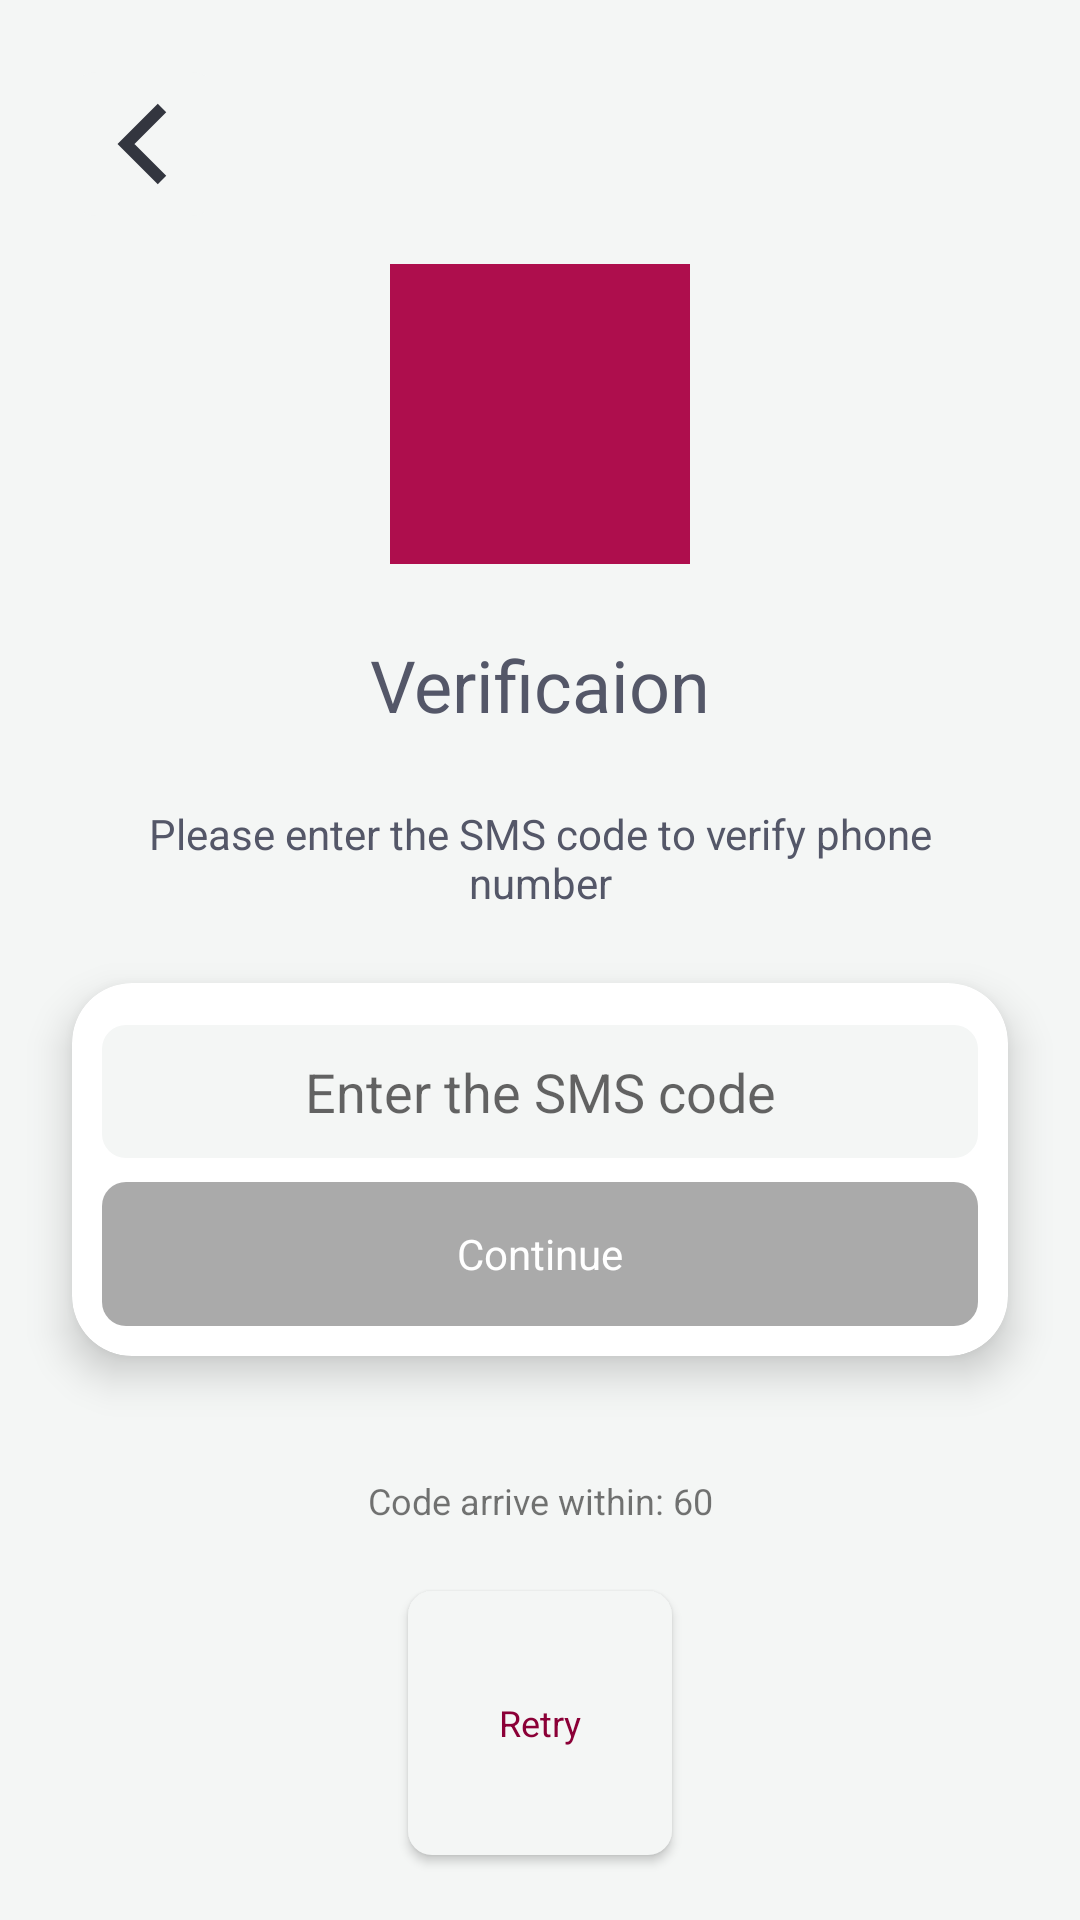

Android layout source for this screen:
<!-- AndroidManifest.xml: application theme Theme.AnorBank -->
<!-- res/layout/screen_verify.xml -->
<?xml version="1.0" encoding="utf-8"?>
<androidx.constraintlayout.widget.ConstraintLayout xmlns:android="http://schemas.android.com/apk/res/android"
    xmlns:app="http://schemas.android.com/apk/res-auto"
    xmlns:tools="http://schemas.android.com/tools"
    android:layout_width="match_parent"
    android:layout_height="match_parent"
    android:background="@color/grayBackground"
    tools:context=".ui.screen.VerificationScreen">

    <androidx.appcompat.widget.AppCompatImageView
        android:id="@+id/buttonBack"
        android:layout_width="48dp"
        android:layout_height="48dp"
        android:layout_margin="24dp"
        android:background="@drawable/background_button_transparent_round8"
        android:clickable="true"
        android:focusable="true"
        android:src="@drawable/ic_back"
        app:layout_constraintStart_toStartOf="parent"
        app:layout_constraintTop_toTopOf="parent" />

    <androidx.appcompat.widget.AppCompatImageView
        android:id="@+id/icon"
        android:layout_width="100dp"
        android:layout_height="100dp"
        android:layout_marginTop="16dp"
        android:src="@drawable/dummy"
        app:layout_constraintEnd_toEndOf="parent"
        app:layout_constraintStart_toStartOf="parent"
        app:layout_constraintTop_toBottomOf="@id/buttonBack" />

    <androidx.appcompat.widget.AppCompatTextView
        android:id="@+id/txt1"
        android:layout_width="wrap_content"
        android:layout_height="wrap_content"
        android:layout_marginTop="24dp"
        android:text="@string/verificaion"
        android:textColor="@color/textDark"
        android:textSize="24sp"
        app:fontFamily="@font/montserrat_semi_bold"
        app:layout_constraintEnd_toEndOf="parent"
        app:layout_constraintStart_toStartOf="parent"
        app:layout_constraintTop_toBottomOf="@id/icon" />

    <androidx.appcompat.widget.AppCompatTextView
        android:id="@+id/txt2"
        android:layout_width="match_parent"
        android:layout_height="wrap_content"
        android:layout_marginHorizontal="40dp"
        android:layout_marginTop="24dp"
        android:gravity="center"
        android:text="@string/verify_message"
        android:textColor="@color/textDark"
        app:layout_constraintTop_toBottomOf="@+id/txt1" />

    <androidx.cardview.widget.CardView
        android:id="@+id/inputField"
        android:layout_width="match_parent"
        android:layout_height="wrap_content"
        android:layout_margin="24dp"
        app:cardCornerRadius="20dp"
        app:cardElevation="8dp"
        app:layout_constraintTop_toBottomOf="@id/txt2">

        <androidx.appcompat.widget.LinearLayoutCompat
            android:layout_width="match_parent"
            android:layout_height="wrap_content"
            android:layout_margin="10dp"
            android:orientation="vertical">

            <androidx.appcompat.widget.AppCompatTextView
                android:id="@+id/errorPassword"
                android:layout_width="match_parent"
                android:layout_height="wrap_content"
                android:gravity="center"
                android:text="Code is incorrect"
                android:textColor="@color/mainLight"
                android:textSize="12sp"
                android:visibility="gone"
                tools:visibility="visible" />

            <androidx.appcompat.widget.LinearLayoutCompat
                android:id="@+id/outerCode"
                android:layout_width="match_parent"
                android:layout_height="wrap_content"
                android:layout_marginVertical="4dp"
                android:background="@drawable/background_edit_round8"
                android:orientation="vertical"
                android:paddingHorizontal="10dp"
                android:paddingVertical="10dp">

                <androidx.appcompat.widget.AppCompatEditText
                    android:id="@+id/inputCode"
                    android:layout_width="match_parent"
                    android:layout_height="wrap_content"
                    android:background="@null"
                    android:digits="0123465789"
                    android:gravity="center"
                    android:hint="@string/hint_verify"
                    android:imeOptions="actionDone"
                    android:inputType="numberDecimal"
                    android:maxLength="6"
                    android:maxLines="1"
                    android:textColor="@color/textDark" />

            </androidx.appcompat.widget.LinearLayoutCompat>

            <androidx.appcompat.widget.AppCompatButton
                android:id="@+id/buttonContinue"
                android:layout_width="match_parent"
                android:layout_height="wrap_content"
                android:layout_marginTop="4dp"
                android:background="@drawable/selector_button_corner8"
                android:enabled="false"
                android:text="@string/txtContinue"
                android:textAllCaps="false"
                android:textColor="@color/white"
                app:fontFamily="@font/montserrat_semi_bold" />
        </androidx.appcompat.widget.LinearLayoutCompat>
    </androidx.cardview.widget.CardView>

    <androidx.appcompat.widget.AppCompatTextView
        android:id="@+id/timer"
        android:layout_width="match_parent"
        android:layout_height="wrap_content"
        android:layout_marginTop="40dp"
        android:gravity="center"
        android:text="Code arrive within: 60"
        android:textSize="12sp"
        app:layout_constraintTop_toBottomOf="@id/inputField" />

    <androidx.appcompat.widget.AppCompatButton
        android:id="@+id/buttonResend"
        android:layout_width="wrap_content"
        android:layout_height="0dp"
        android:background="@drawable/background_button_transparent_round8"
        android:gravity="center"
        android:text="Retry"
        android:textAllCaps="false"
        android:textColor="@color/mainDark"
        android:textSize="12sp"
        app:fontFamily="@font/montserrat_semi_bold"
        app:layout_constraintBottom_toBottomOf="parent"
        app:layout_constraintDimensionRatio="1:1"
        app:layout_constraintEnd_toEndOf="parent"
        app:layout_constraintStart_toStartOf="parent"
        app:layout_constraintTop_toBottomOf="@id/timer" />

</androidx.constraintlayout.widget.ConstraintLayout>
<!-- resources referenced by this layout -->
<resources>
  <color name="grayBackground">#F4F6F5</color>
  <color name="mainDark">#8B0037</color>
  <color name="mainLight">#EDCE0052</color>
  <color name="textDark">#545768</color>
  <color name="white">#FFFFFFFF</color>
  <!-- drawable background_button_transparent_round8 (drawable) -->
  <?xml version="1.0" encoding="utf-8"?>
  <ripple
      xmlns:android="http://schemas.android.com/apk/res/android"
      android:color="@color/mainDark"> 
      <item>
          
          <shape
              android:shape="rectangle">
              <corners android:radius="8dp" />
              <solid android:color="@color/grayBackground" />
          </shape>
      </item>
  </ripple>
  <!-- drawable background_edit_round8 (drawable) -->
  <?xml version="1.0" encoding="utf-8"?>
  <selector xmlns:android="http://schemas.android.com/apk/res/android">
      <item android:state_selected="true">
          <shape>
              <stroke android:width="1dp" android:color="@color/mainLight" />
              <solid android:color="@color/grayBackground"/>
              <corners android:radius="8dp" />
          </shape>
      </item>
      <item android:state_selected="false">
          <shape>
              <solid android:color="@color/grayBackground"/>
              <corners android:radius="8dp" />
          </shape>
      </item>
  </selector>
  <!-- drawable ic_back (drawable) -->
  <vector xmlns:android="http://schemas.android.com/apk/res/android"
      android:width="24dp"
      android:height="24dp"
      android:viewportWidth="24"
      android:viewportHeight="24">
    <path
        android:pathData="M9,12L8.293,11.293L7.586,12L8.293,12.707L9,12ZM14.293,5.293L8.293,11.293L9.707,12.707L15.707,6.707L14.293,5.293ZM8.293,12.707L14.293,18.707L15.707,17.293L9.707,11.293L8.293,12.707Z"
        android:fillColor="#33363F"/>
  </vector>
  <!-- drawable selector_button_corner8 (drawable) -->
  <?xml version="1.0" encoding="utf-8"?>
  <selector xmlns:android="http://schemas.android.com/apk/res/android">
      <item android:state_enabled="true" android:drawable="@drawable/background_button_round8"/>
      <item android:state_enabled="false">
          <shape android:shape="rectangle">
              <corners android:radius="8dp"/>
              <solid android:color="@android:color/darker_gray"/>
          </shape>
      </item>
  
  </selector>
  <string name="hint_verify">Enter the SMS code</string>
  <string name="txtContinue">Continue</string>
  <string name="verificaion">Verificaion</string>
  <string name="verify_message">Please enter the SMS code to verify phone number</string>
  <style name="Theme.AnorBank" parent="Theme.MaterialComponents.DayNight.NoActionBar" tools:ignore="NewApi">
          
          <item name="colorPrimary">@color/purple_500</item>
          <item name="colorPrimaryVariant">@color/purple_700</item>
          <item name="colorOnPrimary">@color/white</item>
          
          <item name="colorSecondary">@color/teal_200</item>
          <item name="colorSecondaryVariant">@color/teal_700</item>
          <item name="colorOnSecondary">@color/black</item>
          
          <item name="android:statusBarColor" tools:targetApi="l">@color/mainLight</item>
          <item name="android:navigationBarColor">@color/mainDark</item>
          
          <item name="fontFamily">@font/montserrat_regular</item>
          <item name="android:autofilledHighlight">@android:color/transparent</item>
      </style>
  <!-- drawable background_button_round8 (drawable) -->
  <?xml version="1.0" encoding="utf-8"?>
  <ripple
      xmlns:android="http://schemas.android.com/apk/res/android"
      android:color="@color/mainDark"> 
      <item>
          
          <shape
              android:shape="rectangle">
              <corners android:radius="8dp" />
              <solid android:color="@color/mainLight" />
          </shape>
      </item>
  </ripple>
  <color name="purple_500">#FF6200EE</color>
  <color name="purple_700">#FF3700B3</color>
  <color name="teal_200">#FF03DAC5</color>
  <color name="teal_700">#FF018786</color>
  <color name="black">#FF000000</color>
</resources>
